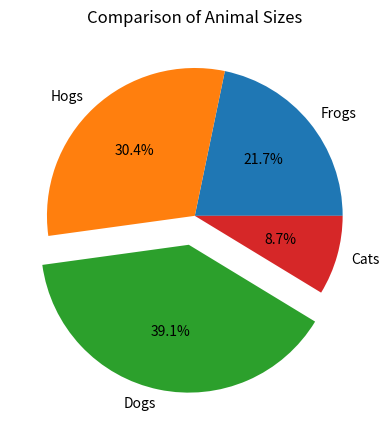

Recreate this plot in Python.
# -*- coding: utf-8 -*-
"""
@author: CS115
"""

import matplotlib.pyplot as plt

plt.clf()

# Pie chart,slices will be ordered, 
# plotted counter-clockwise:

pie_labels = 'Frogs', 'Hogs', 'Dogs', 'Cats'
sizes = [25, 35, 45, 10]

# only "explode" the 2nd slice(i.e. 'Hogs')
#explode = (0, 0.1, 0, 0)

plt.pie(sizes,labels = pie_labels, explode = (0,0,0.2,0), autopct='%.1f%%')
plt.title('Comparison of Animal Sizes')
#plt.pie(sizes, explode=explode, labels=labels,autopct='%1.1f%%')
